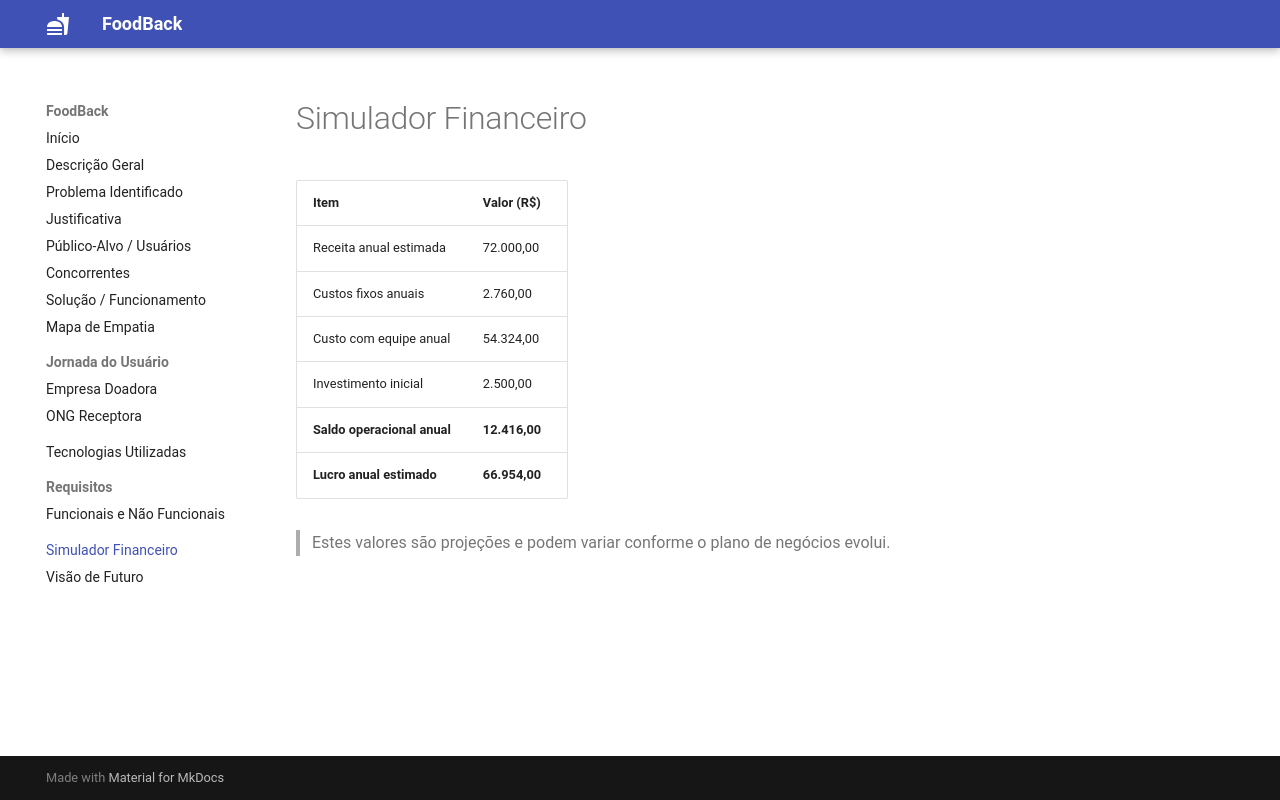

repository: Luizfelipe193/Foodback · page: financeiro/index.html · generator: mkdocs

# Simulador Financeiro

| Item | Valor (R$) |
|-------|-------------|
| Receita anual estimada | 72.000,00 |
| Custos fixos anuais | 2.760,00 |
| Custo com equipe anual | 54.324,00 |
| Investimento inicial | 2.500,00 |
| **Saldo operacional anual** | **12.416,00** |
| **Lucro anual estimado** | **66.954,00** |

> Estes valores são projeções e podem variar conforme o plano de negócios evolui.
